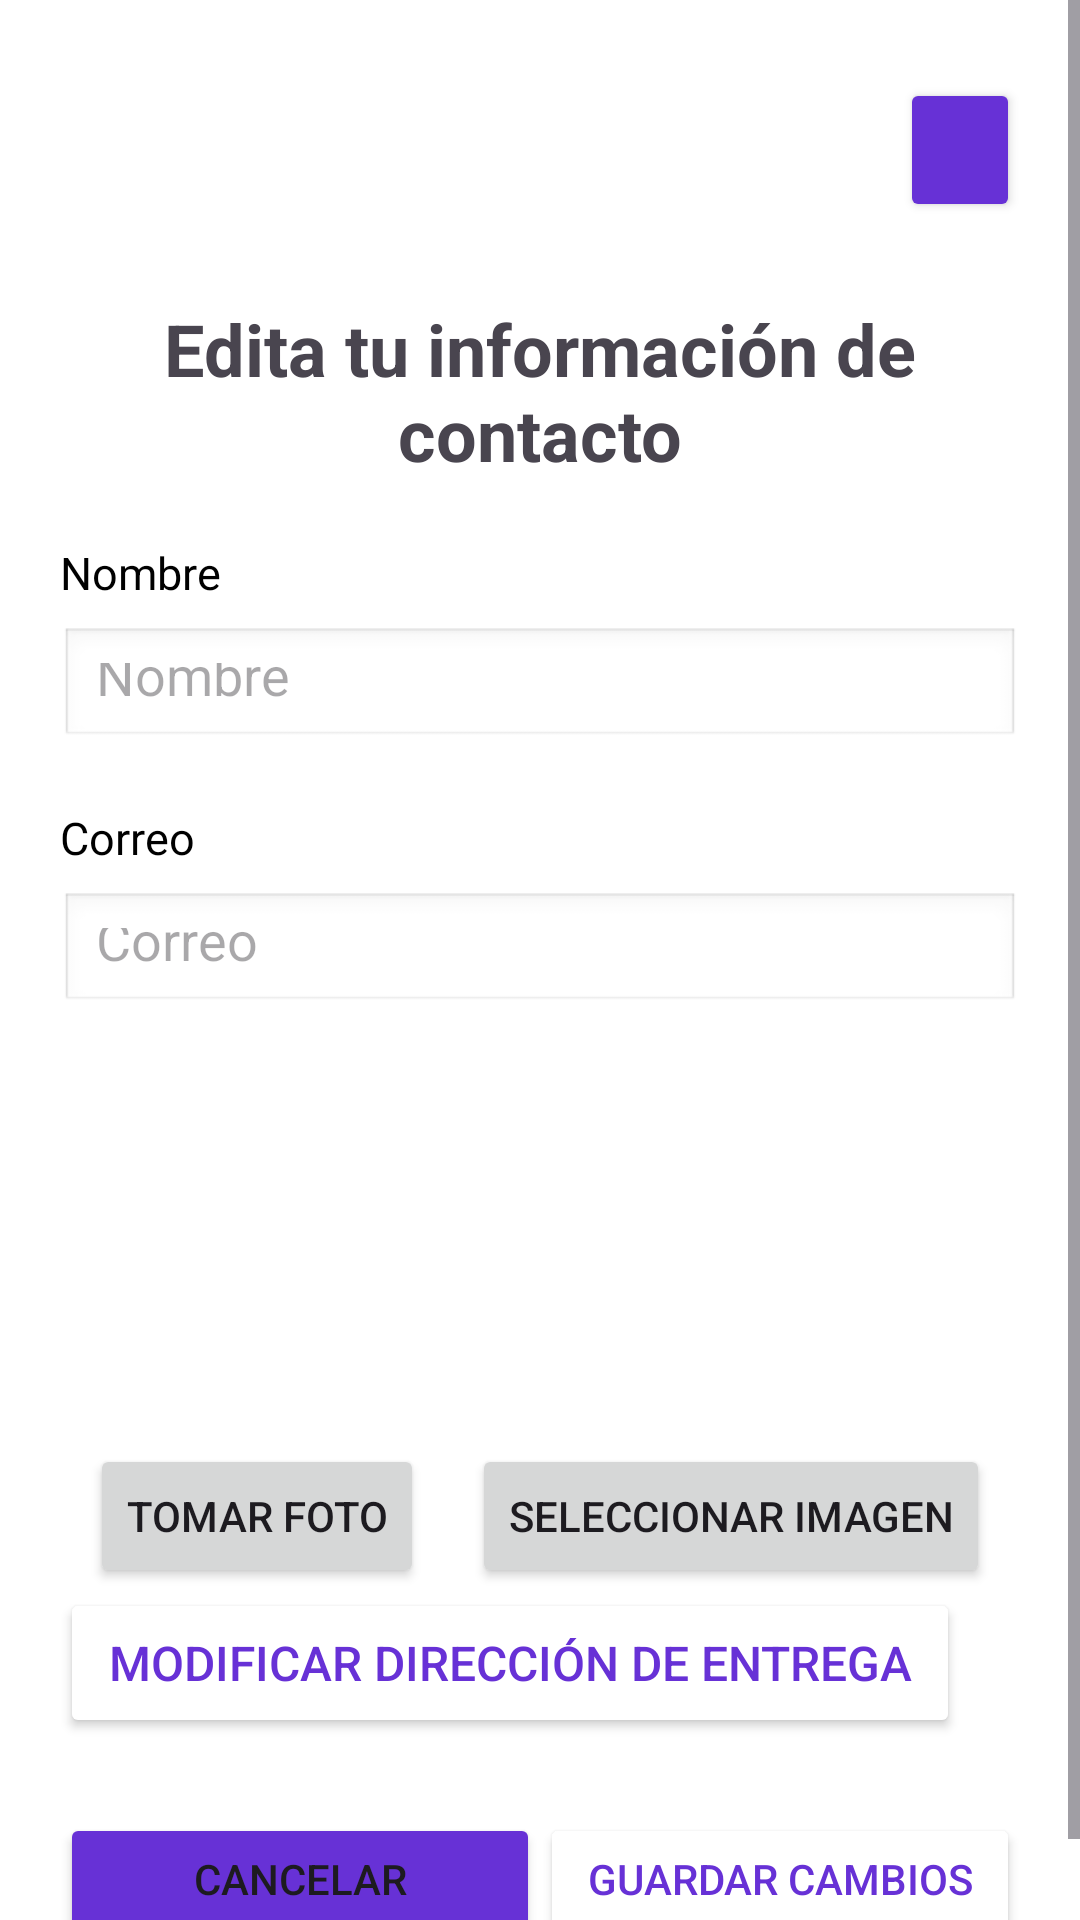

Here is an Android app screen rendered from its layout file. Give the layout XML and the strings, colors and styles it references.
<!-- AndroidManifest.xml: application theme Theme.APP_CeluShop -->
<!-- res/layout/activity_edicion_informacion_usuario.xml -->
<?xml version="1.0" encoding="utf-8"?>
<ScrollView
    xmlns:android="http://schemas.android.com/apk/res/android"
    xmlns:app="http://schemas.android.com/apk/res-auto"
    xmlns:tools="http://schemas.android.com/tools"
    android:id="@+id/main"
    android:layout_width="match_parent"
    android:layout_height="match_parent"
    android:background="@color/white"
    tools:context=".activities.EdicionInformacionUsuarioActivity">

    <LinearLayout
        android:layout_width="match_parent"
        android:layout_height="wrap_content"
        android:orientation="vertical"
        android:gravity="center"
        android:padding="20dp">

    <LinearLayout
        android:layout_width="match_parent"
        android:layout_height="60dp"
        android:gravity="center_vertical"
        android:orientation="horizontal">

        <View
            android:layout_width="0dp"
            android:layout_height="match_parent"
            android:layout_weight="1" />

        <Button
            android:id="@+id/btn_menu"
            android:layout_width="40dp"
            android:layout_height="48dp"
            android:backgroundTint="@color/background_activities"
            />
    </LinearLayout>

        <TextView
            android:id="@+id/textView4"
            android:layout_width="wrap_content"
            android:layout_height="wrap_content"
            android:text="@string/title_info_contact"
            android:textAlignment="center"
            android:textSize="24sp"
            android:textStyle="bold"
            android:layout_marginVertical="20dp"/>

        <TextView
            android:layout_width="match_parent"
            android:layout_height="wrap_content"
            android:text="@string/name"
            android:textSize="15dp"
            android:textColor="@android:color/black"
            android:layout_marginBottom="8dp"
            />

        <EditText
            android:id="@+id/et_nombre"
            android:layout_width="match_parent"
            android:layout_height="40dp"
            android:hint="@string/name"
            android:textSize="18sp"
            android:background="@android:drawable/edit_text"
            android:padding="12dp"
            android:layout_marginBottom="20dp"
            android:inputType="textPersonName"
            />

        <TextView
            android:layout_width="match_parent"
            android:layout_height="wrap_content"
            android:text="@string/prompt_email"
            android:textSize="15sp"
            android:textColor="@android:color/black"
            android:layout_marginBottom="8dp" />

        <EditText
            android:id="@+id/et_correo"
            android:layout_width="match_parent"
            android:layout_height="40dp"
            android:hint="@string/prompt_email"
            android:textSize="18sp"
            android:background="@android:drawable/edit_text"
            android:padding="12dp"
            android:layout_marginBottom="24dp"
            android:inputType="textEmailAddress" />

        <ImageView
            android:id="@+id/img_perfil"
            android:layout_width="100dp"
            android:layout_height="100dp"
            android:scaleType="centerCrop"
            android:src="@drawable/ic_perfil_foto"
            android:layout_marginBottom="20dp"
            />

        <LinearLayout
            android:layout_width="match_parent"
            android:layout_height="wrap_content"
            android:orientation="horizontal"
            android:gravity="center">

            <Button
                android:id="@+id/btn_camara"
                android:layout_width="wrap_content"
                android:layout_height="wrap_content"
                android:text="@string/tomar_foto"
                android:layout_marginEnd="16dp"/>

            <Button
                android:id="@+id/btn_galeria"
                android:layout_width="wrap_content"
                android:layout_height="wrap_content"
                android:text="@string/seleccionar_imagen"/>
        </LinearLayout>

        <Button
            android:id="@+id/btn_chance_delivery"
            android:layout_width="300dp"
            android:layout_height="50dp"
            android:layout_gravity="start"
            android:text="@string/btn_chance_delivery_confirmation"
            android:textSize="16sp"
            android:textColor="@color/background_activities"
            android:backgroundTint="@color/white"
            app:strokeColor="@color/background_activities"
            app:strokeWidth="2dp"/>

        <LinearLayout
            android:layout_width="match_parent"
            android:layout_height="wrap_content"
            android:orientation="horizontal"
            android:gravity="center"
            android:layout_marginTop="25dp">

            <Button
                android:id="@+id/btn_cancel"
                android:layout_width="160dp"
                android:layout_height="44dp"
                android:text="@string/btn_cancel"
                android:backgroundTint="@color/background_activities" />

            <View
                android:layout_width="0dp"
                android:layout_height="wrap_content"
                android:layout_weight="1" />

            <Button
                android:id="@+id/btn_save"
                android:layout_width="160dp"
                android:layout_height="44dp"
                android:text="@string/btn_save"
                android:textColor="@color/background_activities"
                android:textSize="14sp"
                android:backgroundTint="@color/white"
                app:strokeColor="@color/background_activities"
                app:strokeWidth="2dp"/>
        </LinearLayout>

    </LinearLayout>

</ScrollView>
<!-- resources referenced by this layout -->
<resources>
  <color name="background_activities">#6731d6</color>
  <color name="white">#FFFFFFFF</color>
  <string name="btn_cancel">Cancelar</string>
  <string name="btn_chance_delivery_confirmation">Modificar Dirección de Entrega</string>
  <string name="btn_save">Guardar Cambios</string>
  <string name="name">Nombre</string>
  <string name="prompt_email">Correo</string>
  <string name="seleccionar_imagen">Seleccionar Imagen</string>
  <string name="title_info_contact">Edita tu información de contacto</string>
  <string name="tomar_foto">Tomar Foto</string>
  <style name="Theme.APP_CeluShop" parent="Base.Theme.APP_CeluShop" />
  <style name="Base.Theme.APP_CeluShop" parent="Theme.Material3.DayNight.NoActionBar">
          
          
      </style>
</resources>
